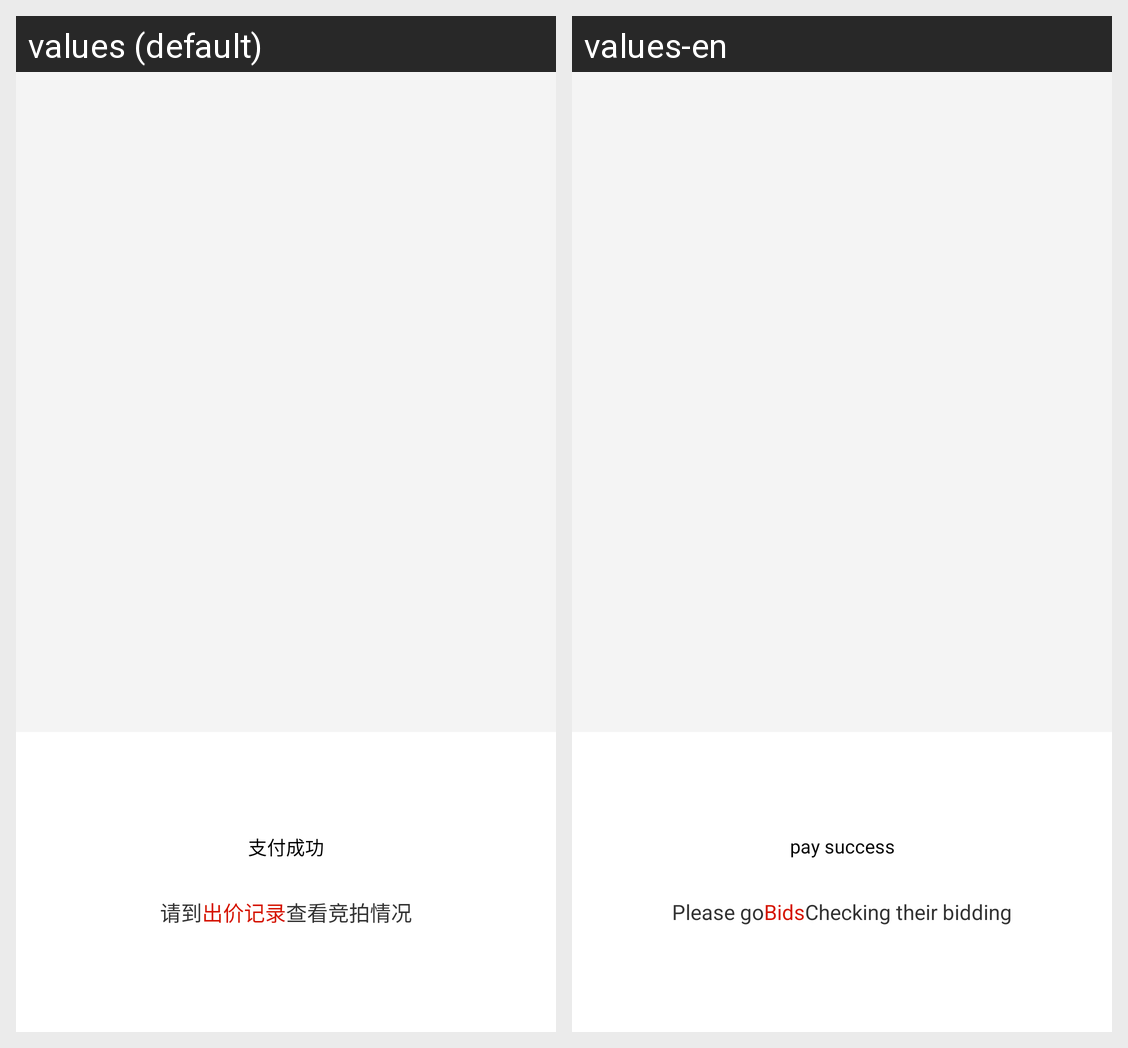

Translations of the strings shown on this Android screen, per locale in the grid:
Android screen res/layout/dialog_bid_record.xml rendered under 2 locales, left to right: values (default), values-en. Device: Nexus 5 (rendered at 1080×1920; each locale shown at half size, 540×960, under a caption strip naming it); theme AppTheme.
Strings drawn on this screen, with the default value and each locale's value (text and hints the layout hard-codes, and strings that could not be matched under every locale, appear in the picture but are not listed):

pay_sucess
  values: 支付成功
  values-en: pay success

please_dao
  values: 请到
  values-en: Please go

bid_record
  values: 出价记录
  values-en: Bids

see_see
  values: 查看竞拍情况
  values-en: Checking their bidding
